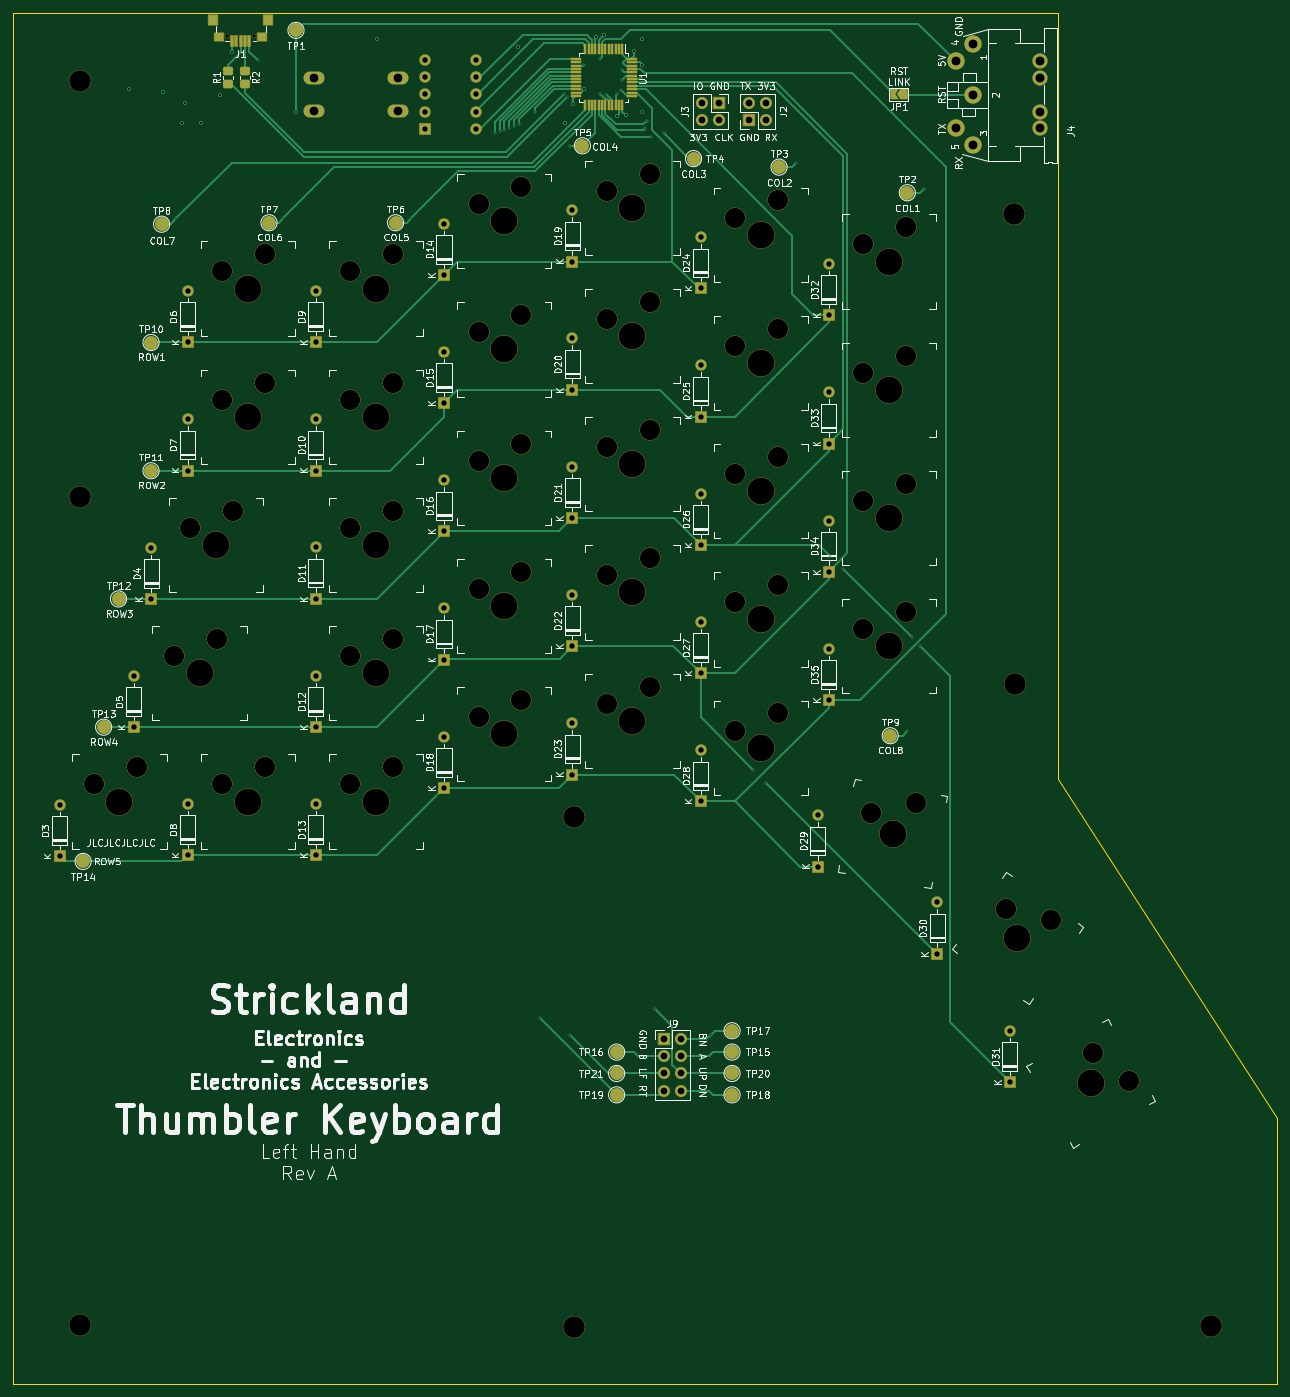
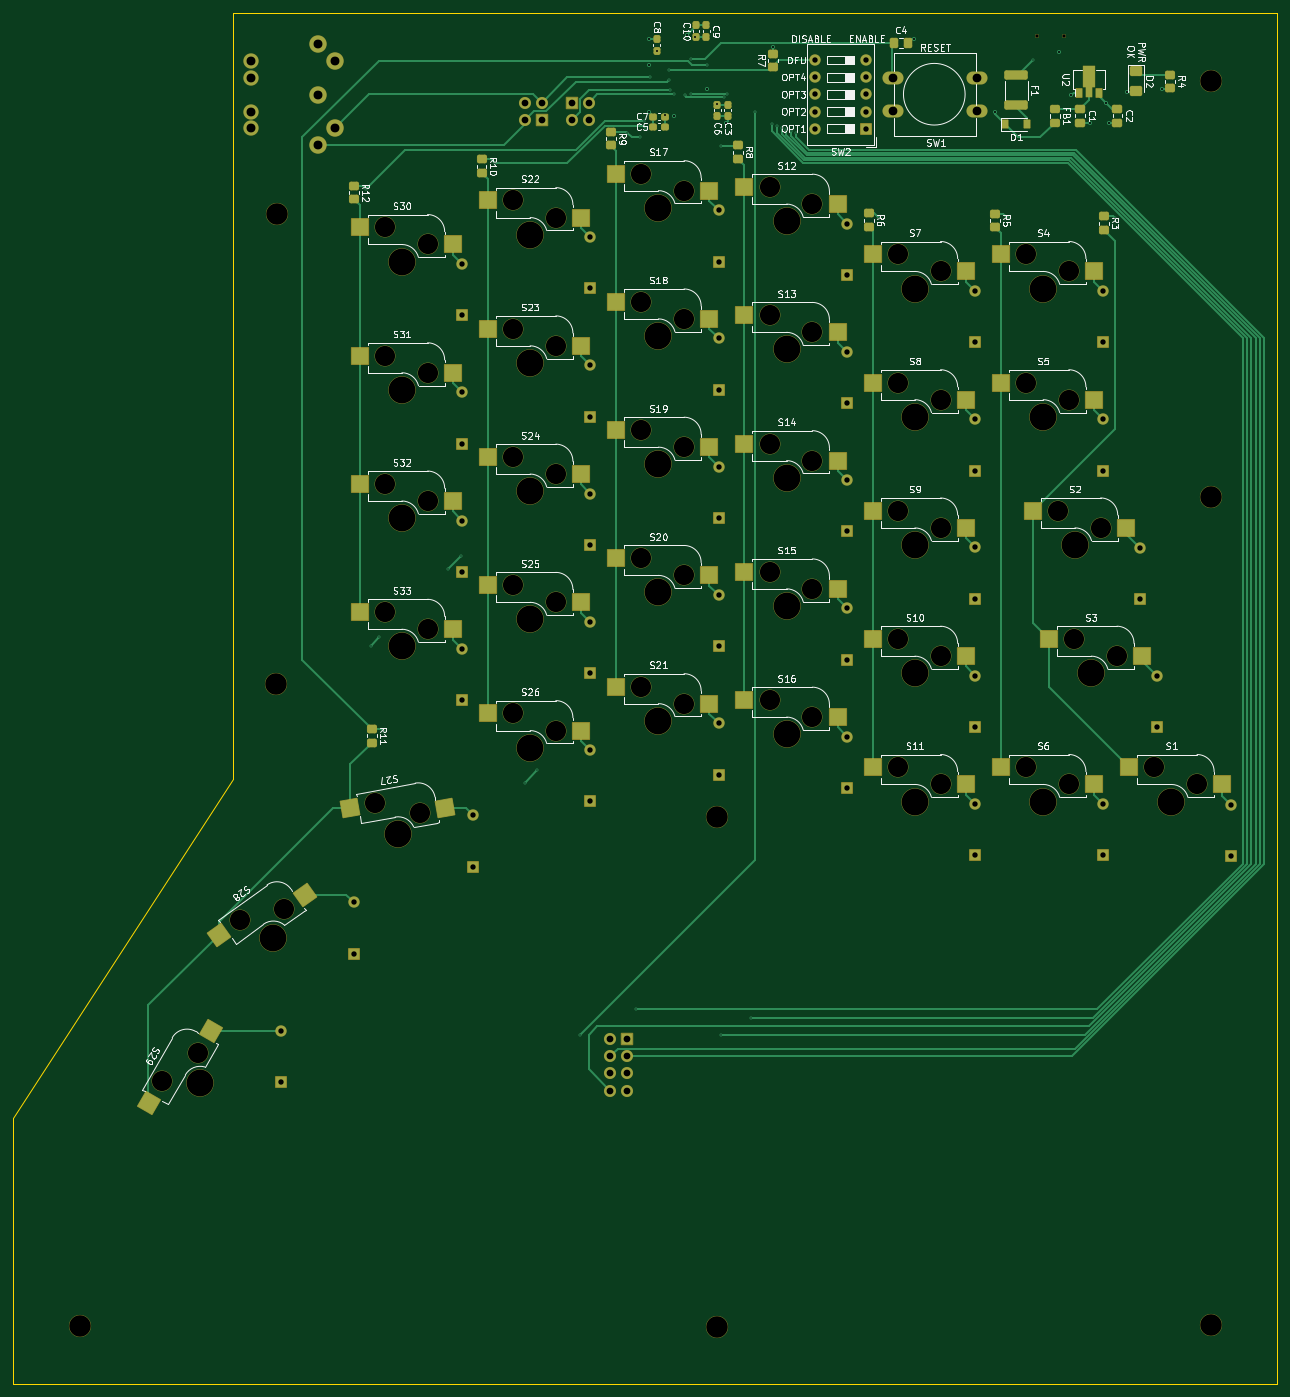
Circuit board: 13 layer files. Board 187.8 x 203.6 mm.
- bottom_copper: thumbler_left-B_Cu.gbr (38083 bytes)
- bottom_mask: thumbler_left-B_Mask.gbr (16283 bytes)
- paste: thumbler_left-B_Paste.gbr (7214 bytes)
- bottom_silk: thumbler_left-B_Silkscreen.gbr (99743 bytes)
- outline: thumbler_left-Edge_Cuts.gbr (828 bytes)
- top_copper: thumbler_left-F_Cu.gbr (33696 bytes)
- top_mask: thumbler_left-F_Mask.gbr (14480 bytes)
- paste: thumbler_left-F_Paste.gbr (3326 bytes)
- top_silk: thumbler_left-F_Silkscreen.gbr (157135 bytes)
- inner_copper: thumbler_left-In1_Cu.gbr (665725 bytes)
- inner_copper: thumbler_left-In2_Cu.gbr (650634 bytes)
- drill: thumbler_left-NPTH.drl (2615 bytes)
- drill: thumbler_left-PTH.drl (3735 bytes)

=== bottom_copper: thumbler_left-B_Cu.gbr (38083 bytes, source omitted) ===
=== bottom_mask: thumbler_left-B_Mask.gbr (16283 bytes, source omitted) ===
=== paste: thumbler_left-B_Paste.gbr (7214 bytes, source omitted) ===
=== bottom_silk: thumbler_left-B_Silkscreen.gbr (99743 bytes, source omitted) ===
=== outline: thumbler_left-Edge_Cuts.gbr ===
%TF.GenerationSoftware,KiCad,Pcbnew,(6.0.0)*%
%TF.CreationDate,2022-01-01T09:35:30-08:00*%
%TF.ProjectId,thumbler_left,7468756d-626c-4657-925f-6c6566742e6b,rev?*%
%TF.SameCoordinates,Original*%
%TF.FileFunction,Profile,NP*%
%FSLAX46Y46*%
G04 Gerber Fmt 4.6, Leading zero omitted, Abs format (unit mm)*
G04 Created by KiCad (PCBNEW (6.0.0)) date 2022-01-01 09:35:30*
%MOMM*%
%LPD*%
G01*
G04 APERTURE LIST*
%TA.AperFunction,Profile*%
%ADD10C,0.050000*%
%TD*%
G04 APERTURE END LIST*
D10*
X237049481Y-250916074D02*
X269610936Y-301208074D01*
X269610936Y-301208074D02*
X269610936Y-340705074D01*
X269610936Y-340705074D02*
X81855481Y-340705074D01*
X81855481Y-340705074D02*
X81855481Y-137124074D01*
X81855481Y-137124074D02*
X237049481Y-137124074D01*
X237049481Y-137124074D02*
X237049481Y-250916074D01*
M02*

=== top_copper: thumbler_left-F_Cu.gbr (33696 bytes, source omitted) ===
=== top_mask: thumbler_left-F_Mask.gbr (14480 bytes, source omitted) ===
=== paste: thumbler_left-F_Paste.gbr (3326 bytes, source withheld) ===
=== top_silk: thumbler_left-F_Silkscreen.gbr (157135 bytes, source omitted) ===
=== inner_copper: thumbler_left-In1_Cu.gbr (665725 bytes, source omitted) ===
=== inner_copper: thumbler_left-In2_Cu.gbr (650634 bytes, source omitted) ===
=== drill: thumbler_left-NPTH.drl ===
M48
; DRILL file {KiCad (6.0.0)} date Sat Jan  1 09:35:32 2022
; FORMAT={-:-/ absolute / metric / decimal}
; #@! TF.CreationDate,2022-01-01T09:35:32-08:00
; #@! TF.GenerationSoftware,Kicad,Pcbnew,(6.0.0)
; #@! TF.FileFunction,NonPlated,1,4,NPTH
FMAT,2
METRIC
; #@! TA.AperFunction,NonPlated,NPTH,ComponentDrill
T1C0.500
; #@! TA.AperFunction,NonPlated,NPTH,ComponentDrill
T2C3.000
; #@! TA.AperFunction,NonPlated,NPTH,ComponentDrill
T3C3.200
; #@! TA.AperFunction,NonPlated,NPTH,ComponentDrill
T4C3.988
%
G90
G05
T1
X113.595Y-140.478
X117.595Y-140.478
T2
X93.796Y-251.711
X100.146Y-249.171
X105.695Y-232.655
X108.117Y-213.598
X112.045Y-230.115
X112.843Y-175.506
X112.843Y-194.556
X112.843Y-251.706
X114.467Y-211.058
X119.193Y-172.966
X119.193Y-192.016
X119.193Y-249.166
X131.893Y-175.506
X131.893Y-194.556
X131.893Y-213.606
X131.893Y-232.656
X131.893Y-251.706
X138.243Y-172.966
X138.243Y-192.016
X138.243Y-211.066
X138.243Y-230.116
X138.243Y-249.166
X150.943Y-165.506
X150.943Y-184.556
X150.943Y-203.606
X150.943Y-222.656
X150.943Y-241.706
X157.293Y-162.966
X157.293Y-182.016
X157.293Y-201.066
X157.293Y-220.116
X157.293Y-239.166
X169.993Y-163.506
X169.993Y-182.556
X169.993Y-201.606
X169.993Y-220.656
X169.993Y-239.706
X176.343Y-160.966
X176.343Y-180.016
X176.343Y-199.066
X176.343Y-218.116
X176.343Y-237.166
X189.043Y-167.506
X189.043Y-186.556
X189.043Y-205.606
X189.043Y-224.656
X189.043Y-243.706
X195.393Y-164.966
X195.393Y-184.016
X195.393Y-203.066
X195.393Y-222.116
X195.393Y-241.166
X208.093Y-171.506
X208.093Y-190.556
X208.093Y-209.606
X208.093Y-228.656
X209.16Y-255.892
X214.443Y-168.966
X214.443Y-188.016
X214.443Y-207.066
X214.443Y-226.116
X215.855Y-254.493
X229.361Y-270.26
X236.008Y-271.868
X242.166Y-291.547
X247.54Y-295.777
T3
X91.694Y-147.151
X91.694Y-209.042
X91.694Y-331.978
X165.1Y-256.54
X165.1Y-332.232
X230.505Y-167.005
X230.632Y-236.728
X259.715Y-332.105
T4
X97.606Y-254.251
X109.505Y-235.195
X111.927Y-216.138
X116.653Y-178.046
X116.653Y-197.096
X116.653Y-254.246
X135.703Y-178.046
X135.703Y-197.096
X135.703Y-216.146
X135.703Y-235.196
X135.703Y-254.246
X154.753Y-168.046
X154.753Y-187.096
X154.753Y-206.146
X154.753Y-225.196
X154.753Y-244.246
X173.803Y-166.046
X173.803Y-185.096
X173.803Y-204.146
X173.803Y-223.196
X173.803Y-242.246
X192.853Y-170.046
X192.853Y-189.096
X192.853Y-208.146
X192.853Y-227.196
X192.853Y-246.246
X211.903Y-174.046
X211.903Y-193.096
X211.903Y-212.146
X211.903Y-231.196
X212.471Y-259.055
X230.995Y-274.538
X241.871Y-296.117
T0
M30

=== drill: thumbler_left-PTH.drl ===
M48
; DRILL file {KiCad (6.0.0)} date Sat Jan  1 09:35:32 2022
; FORMAT={-:-/ absolute / metric / decimal}
; #@! TF.CreationDate,2022-01-01T09:35:32-08:00
; #@! TF.GenerationSoftware,Kicad,Pcbnew,(6.0.0)
; #@! TF.FileFunction,Plated,1,4,PTH
FMAT,2
METRIC
; #@! TA.AperFunction,Plated,PTH,ViaDrill
T1C0.200
; #@! TA.AperFunction,Plated,PTH,ViaDrill
T2C0.300
; #@! TA.AperFunction,Plated,PTH,ComponentDrill
T3C0.800
; #@! TA.AperFunction,Plated,PTH,ComponentDrill
T4C1.000
; #@! TA.AperFunction,Plated,PTH,ComponentDrill
T5C1.300
; #@! TA.AperFunction,Plated,PTH,ComponentDrill
T6C1.321
%
G90
G05
T1
X106.045Y-167.64
X118.11Y-144.145
X121.92Y-167.64
X140.97Y-167.64
X153.416Y-154.94
X154.178Y-154.686
X154.784Y-154.432
X155.448Y-154.178
X156.21Y-153.924
X156.972Y-153.67
X159.385Y-151.765
X160.02Y-286.385
X163.576Y-149.098
X164.084Y-149.606
X164.465Y-156.845
X164.465Y-288.925
X166.624Y-144.78
X168.91Y-149.098
X168.91Y-144.018
X169.926Y-149.352
X171.45Y-149.225
X172.085Y-148.59
X172.212Y-145.542
X172.212Y-147.066
X175.006Y-146.685
X175.702Y-154.265
X175.898Y-153.208
X176.53Y-155.575
X177.165Y-285.115
X178.435Y-154.94
X185.42Y-288.925
X191.77Y-249.555
X193.675Y-251.46
X198.12Y-159.385
X203.2Y-217.805
X205.105Y-219.71
X214.63Y-243.84
X215.265Y-229.87
X216.535Y-231.14
X217.17Y-163.195
T2
X99.06Y-148.336
X104.14Y-148.844
X106.934Y-153.416
X107.315Y-150.495
X109.728Y-153.416
X112.522Y-149.352
X114.3Y-142.875
X123.825Y-151.765
X135.89Y-140.97
X156.845Y-142.158
X163.83Y-153.416
X165.039Y-150.628
X166.624Y-148.336
X168.323Y-140.676
X169.545Y-140.335
X171.45Y-152.4
X172.786Y-152.31
X174.056Y-142.728
X175.26Y-144.78
X175.26Y-140.97
X175.26Y-151.765
T3
X88.701Y-254.774
X88.701Y-262.394
X99.695Y-235.585
X99.695Y-243.205
X102.332Y-216.535
X102.332Y-224.155
X107.711Y-178.412
X107.711Y-186.032
X107.711Y-197.462
X107.711Y-205.082
X107.711Y-254.612
X107.711Y-262.232
X126.761Y-178.412
X126.761Y-186.032
X126.761Y-197.462
X126.761Y-205.082
X126.761Y-216.512
X126.761Y-224.132
X126.761Y-235.562
X126.761Y-243.182
X126.761Y-254.612
X126.761Y-262.232
X142.926Y-144.134
X142.926Y-146.674
X142.926Y-149.214
X142.926Y-151.754
X142.926Y-154.294
X145.811Y-168.412
X145.811Y-176.032
X145.811Y-187.462
X145.811Y-195.082
X145.811Y-206.512
X145.811Y-214.132
X145.811Y-225.562
X145.811Y-233.182
X145.811Y-244.612
X145.811Y-252.232
X150.546Y-144.134
X150.546Y-146.674
X150.546Y-149.214
X150.546Y-151.754
X150.546Y-154.294
X164.861Y-166.412
X164.861Y-174.032
X164.861Y-185.462
X164.861Y-193.082
X164.861Y-204.512
X164.861Y-212.132
X164.861Y-223.562
X164.861Y-231.182
X164.861Y-242.612
X164.861Y-250.232
X183.911Y-170.412
X183.911Y-178.032
X183.911Y-189.462
X183.911Y-197.082
X183.911Y-208.512
X183.911Y-216.132
X183.911Y-227.562
X183.911Y-235.182
X183.911Y-246.612
X183.911Y-254.232
X201.346Y-256.286
X201.346Y-263.906
X202.961Y-174.412
X202.961Y-182.032
X202.961Y-193.462
X202.961Y-201.082
X202.961Y-212.512
X202.961Y-220.132
X202.961Y-231.562
X202.961Y-239.182
X219.075Y-269.24
X219.075Y-276.86
X229.87Y-288.29
X229.87Y-295.91
T4
X178.435Y-289.56
X178.435Y-292.1
X178.435Y-294.64
X178.435Y-297.18
X180.975Y-289.56
X180.975Y-292.1
X180.975Y-294.64
X180.975Y-297.18
X184.155Y-150.49
X184.155Y-153.03
X186.695Y-150.49
X186.695Y-153.03
X191.135Y-150.495
X191.135Y-153.035
X193.675Y-150.495
X193.675Y-153.035
T5
X126.475Y-146.725
X126.475Y-151.725
X138.975Y-146.725
X138.975Y-151.725
T6
X221.815Y-144.269
X221.815Y-154.269
X224.315Y-141.769
X224.315Y-149.269
X224.315Y-156.769
X234.315Y-144.269
X234.315Y-146.769
X234.315Y-151.769
X234.315Y-154.269
T0
M30
